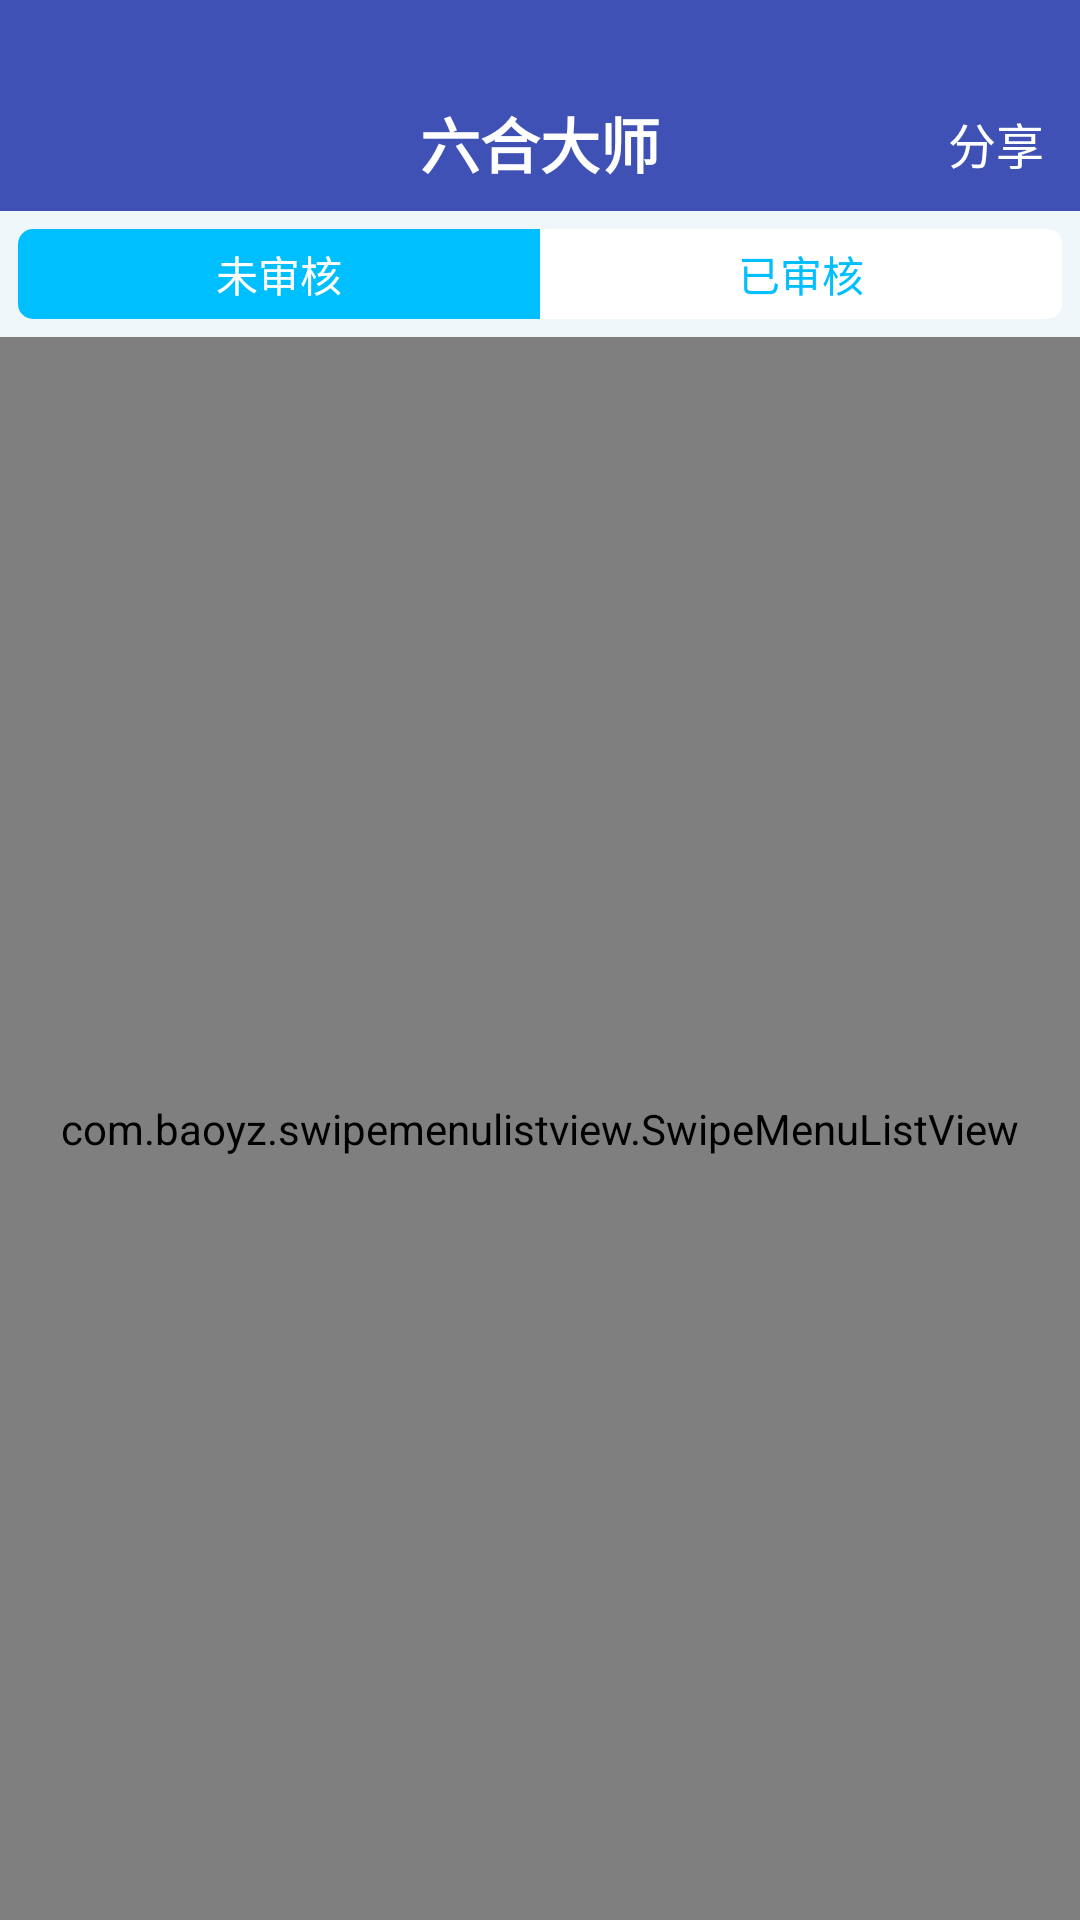

This screen was rendered from an Android layout file. Write that file and the resources it references.
<!-- AndroidManifest.xml: application theme TranslucentTheme -->
<!-- res/layout/activity_my_collect.xml -->
<?xml version="1.0" encoding="utf-8"?>
<LinearLayout xmlns:android="http://schemas.android.com/apk/res/android"
    xmlns:tools="http://schemas.android.com/tools"
    android:id="@+id/activity_my_collect"
    android:layout_width="match_parent"
    android:layout_height="match_parent"
    android:background="@color/color_ball_bg_ll"
    android:orientation="vertical"
    tools:context="com.lh16808.app.lhds.activity.MyCollectActivity">

    <include layout="@layout/tool_bar" />

    <LinearLayout
        android:id="@+id/ll_collect_list"
        android:layout_width="match_parent"
        android:layout_height="match_parent"
        android:layout_below="@+id/include1"
        android:orientation="vertical">

        <RadioGroup
            android:id="@+id/rp_collect_se"
            android:layout_width="match_parent"
            android:layout_height="30dp"
            android:layout_gravity="center_horizontal"
            android:layout_margin="6dp"
            android:orientation="horizontal">

            <RadioButton
                android:id="@+id/rb_collect_se1"
                style="@style/myRadioStyle"
                android:layout_weight="1"
                android:background="@drawable/radio_btn_left"
                android:checked="true"
                android:text="未审核" />

            <RadioButton
                android:id="@+id/rb_collect_se2"
                style="@style/myRadioStyle"
                android:layout_weight="1"
                android:background="@drawable/radio_btn_riget"
                android:text="已审核" />
        </RadioGroup>

        <com.baoyz.swipemenulistview.SwipeMenuListView
            android:id="@+id/list_myCollect"
            android:layout_width="match_parent"
            android:layout_height="match_parent"
            android:cacheColorHint="@android:color/transparent"
            android:divider="@null"
            android:listSelector="@android:color/transparent" />

        <LinearLayout
            android:id="@+id/tv_myCollect_neirong"
            android:layout_width="match_parent"
            android:layout_height="match_parent"
            android:gravity="center"
            android:orientation="vertical"
            android:visibility="gone">

            <ImageView
                android:id="@+id/imageView"
                android:layout_width="wrap_content"
                android:layout_height="wrap_content"
                android:src="@drawable/ic_not_data" />

            <TextView
                android:layout_width="wrap_content"
                android:layout_height="wrap_content"
                android:gravity="center"
                android:text="此地未有數據~"
                android:textColor="#a9b7b7"
                android:textSize="20sp" />
        </LinearLayout>
    </LinearLayout>
</LinearLayout>
<!-- res/layout/tool_bar.xml (included above) -->
<?xml version="1.0" encoding="utf-8"?>
<android.support.v7.widget.Toolbar xmlns:android="http://schemas.android.com/apk/res/android"
    xmlns:app="http://schemas.android.com/apk/res-auto"
    android:id="@+id/tool_bar"
    android:layout_width="match_parent"
    android:layout_height="wrap_content"
    android:background="@color/colorPrimary"
    android:paddingBottom="3dp"
    android:paddingTop="@dimen/padding_top"
    app:popupTheme="@style/AppTheme.AppBarOverlay">

    <ImageView
        android:id="@+id/iv_back"
        android:layout_width="wrap_content"
        android:layout_height="wrap_content"
        android:onClick="onClickBack"
        android:paddingBottom="10dp"
        android:paddingRight="20dp"
        android:paddingTop="10dp"
        android:src="@drawable/btn_back_white" />

    <TextView
        android:id="@+id/tv_year"
        android:layout_width="wrap_content"
        android:layout_height="wrap_content"
        android:layout_marginRight="12dp"
        android:padding="3dp"
        android:text="时间"
        android:textColor="@android:color/white"
        android:textSize="16sp"
        android:visibility="gone" />

    <TextView
        android:id="@+id/tool_bar_title"
        android:layout_width="wrap_content"
        android:layout_height="wrap_content"
        android:layout_centerInParent="true"
        android:layout_gravity="center"
        android:padding="5dp"
        android:text="@string/app_name"
        android:textColor="@android:color/white"
        android:textSize="20sp"
        android:textStyle="bold" />

    <TextView
        android:id="@+id/tv_share"
        android:layout_width="wrap_content"
        android:layout_height="wrap_content"
        android:layout_gravity="right"
        android:layout_marginRight="12dp"
        android:onClick="onClickShare"
        android:text="分享"
        android:textColor="@android:color/white"
        android:textSize="16sp" />

</android.support.v7.widget.Toolbar>
<!-- resources referenced by this layout -->
<resources>
  <color name="colorPrimary">#3F51B5</color>
  <color name="color_ball_bg_ll">#F0F7FA</color>
  <dimen name="padding_top">3dp</dimen>
  <string name="app_name">六合大师</string>
  <style name="AppTheme.AppBarOverlay" parent="ThemeOverlay.AppCompat.Dark.ActionBar" />
  <style name="myRadioStyle">
          <item name="android:layout_width">wrap_content</item>
          <item name="android:layout_height">wrap_content</item>
          <item name="android:button">@null</item>
          <item name="android:textColor">@color/radio_text_color</item>
          <item name="android:background">@drawable/radio_btn</item>
          <item name="android:gravity">center</item>
      </style>
  <style name="TranslucentTheme" parent="AppTheme" />
  <!-- drawable radio_bg_seleted_left (drawable) -->
  <?xml version="1.0" encoding="utf-8"?>
  <shape xmlns:android="http://schemas.android.com/apk/res/android" 
      android:shape="rectangle">
      
      <size android:height="40dp"
          android:width="60dp"
          />
  
      <solid android:color="@color/radio_theme"/>
      
      <corners android:topLeftRadius="5dp"
          android:bottomLeftRadius="5dp"
          />
      
  </shape>
  <!-- drawable radio_bg_not_selected_left (drawable) -->
  <?xml version="1.0" encoding="utf-8"?>
  <shape xmlns:android="http://schemas.android.com/apk/res/android"
      android:shape="rectangle" >
  
      <size
          android:height="40dp"
          android:width="60dp" />
  
      <solid android:color="#ffffff" />
  
      <corners
          android:bottomLeftRadius="5dp"
          android:topLeftRadius="5dp" />
  
  </shape>
  <!-- drawable radio_bg_seleted_riget (drawable) -->
  <?xml version="1.0" encoding="utf-8"?>
  <shape xmlns:android="http://schemas.android.com/apk/res/android" 
      android:shape="rectangle">
      
      <size android:height="40dp"
          android:width="60dp"
          />
  
      <solid android:color="@color/radio_theme"/>
      
      <corners android:topRightRadius="5dp"
          android:bottomRightRadius="5dp"
          />
      
  </shape>
  <!-- drawable radio_bg_not_selected_riget (drawable) -->
  <?xml version="1.0" encoding="utf-8"?>
  <shape xmlns:android="http://schemas.android.com/apk/res/android"
      android:shape="rectangle">
  
      <size
          android:width="60dp"
          android:height="40dp" />
  
      <solid android:color="#ffffff" />
  
      <corners
          android:bottomRightRadius="5dp"
          android:topRightRadius="5dp" />
  
  </shape>
  <style name="AppTheme" parent="AppBaseTheme" />
  <color name="radio_theme">#00BFFF</color>
  <!-- drawable radio_bg_seleted (drawable) -->
  <?xml version="1.0" encoding="utf-8"?>
  <shape xmlns:android="http://schemas.android.com/apk/res/android" 
      android:shape="rectangle">
      
      <size android:height="40dp"
          android:width="60dp"
          />
  
      <solid android:color="@color/radio_theme"/>
      
  </shape>
  <!-- drawable radio_bg_not_selected (drawable) -->
  <?xml version="1.0" encoding="utf-8"?>
  <shape xmlns:android="http://schemas.android.com/apk/res/android" 
      android:shape="rectangle">
      
  <size android:height="40dp"
          android:width="60dp"
          />
  
      <solid android:color="#ffffff"/>
      
  </shape>
  <style name="AppBaseTheme" parent="Theme.AppCompat.Light.DarkActionBar">
          
          <item name="colorPrimary">@color/colorPrimary</item>
          <item name="colorPrimaryDark">@color/colorPrimaryDark</item>
          <item name="colorAccent">@color/colorAccent</item>
          <item name="windowActionBar">false</item>
          <item name="windowNoTitle">true</item>
      </style>
  <color name="colorPrimaryDark">#303F9F</color>
  <color name="colorAccent">#FF4081</color>
</resources>
